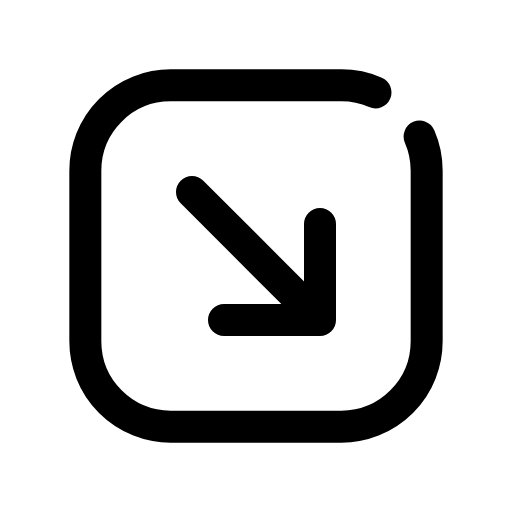
t = 0.00 s
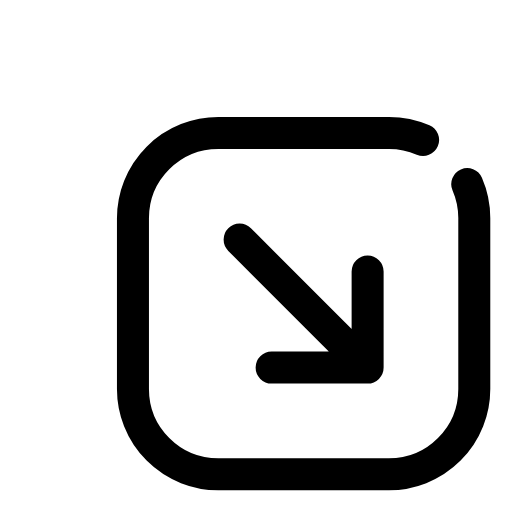
t = 0.14 s
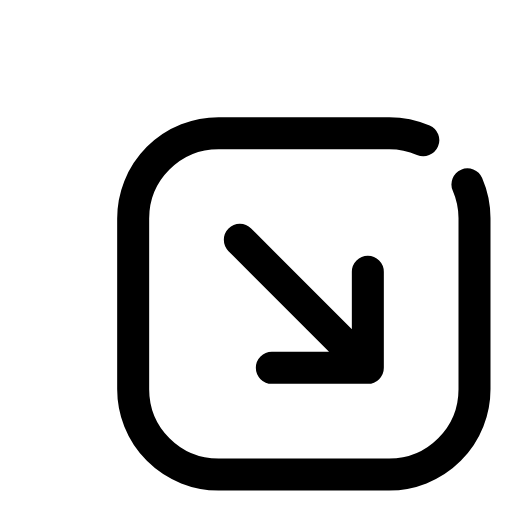
t = 0.21 s
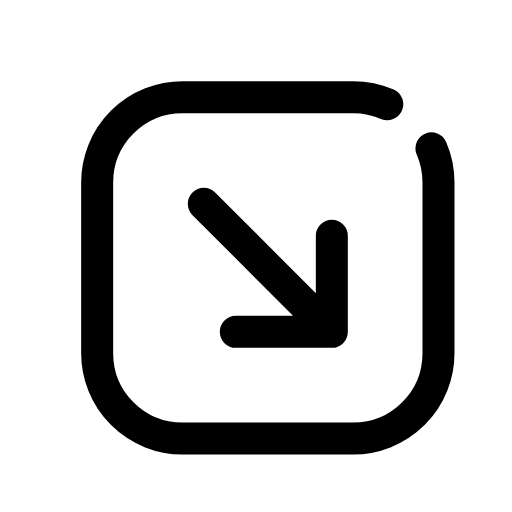
t = 0.39 s
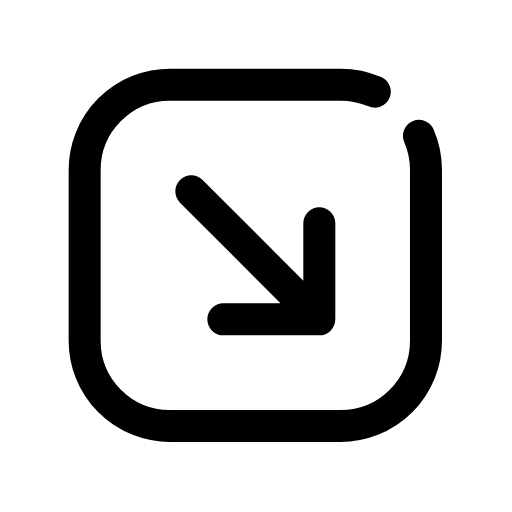
t = 0.49 s
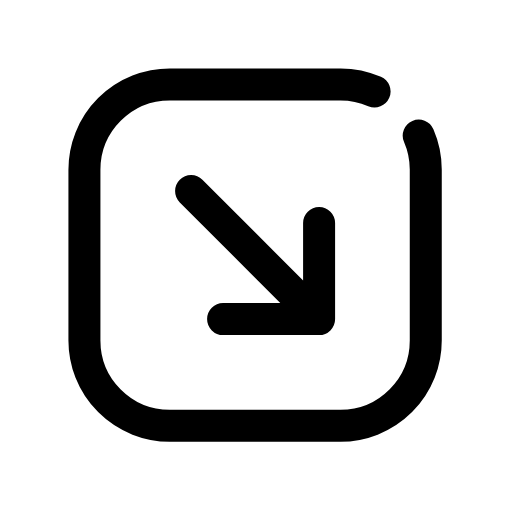
t = 0.60 s

The animated SVG that drew these frames (rendered in a browser with its animation timeline set to each time). Animation: 1 CSS @keyframes rule; one cycle of 0.70 s, repeats indefinitely.

<svg xmlns="http://www.w3.org/2000/svg" viewBox="0 0 24 24" width="24" height="24" class="rd-a-arrow-down-right-square" data-rd-animate="hover"><style>.rd-a-arrow-down-right-square{overflow:visible}.rd-a-arrow-down-right-square *{transform-box:view-box}@media (prefers-reduced-motion:no-preference){.rd-a-arrow-down-right-square[data-rd-animate="hover"]:hover .a,:hover>.rd-a-arrow-down-right-square[data-rd-animate="parent"] .a,.rd-a-arrow-down-right-square[data-rd-animate="play"] .a,.rd-a-arrow-down-right-square[data-rd-animate="loop"] .a{animation:rd-arrow-down-right-square-m calc(0.7s*var(--rd-speed,1)) cubic-bezier(.34,1.3,.5,1)}.rd-a-arrow-down-right-square[data-rd-animate="loop"] *{animation-iteration-count:infinite!important}@keyframes rd-arrow-down-right-square-m{0%,100%{translate:0 0}40%{translate:2.2px 2.2px}}}</style><g fill="none" stroke="currentColor" stroke-linecap="round" stroke-linejoin="round" stroke-width="1.5"><g class="a"><path d="M19.67 6.4A4 4 0 0 1 20 8V16A4 4 0 0 1 16 20H8A4 4 0 0 1 4 16V8A4 4 0 0 1 8 4H16A4 4 0 0 1 17.6 4.33"/><path d="M9 9l6 6M15 10.5V15h-4.5"/></g></g></svg>
